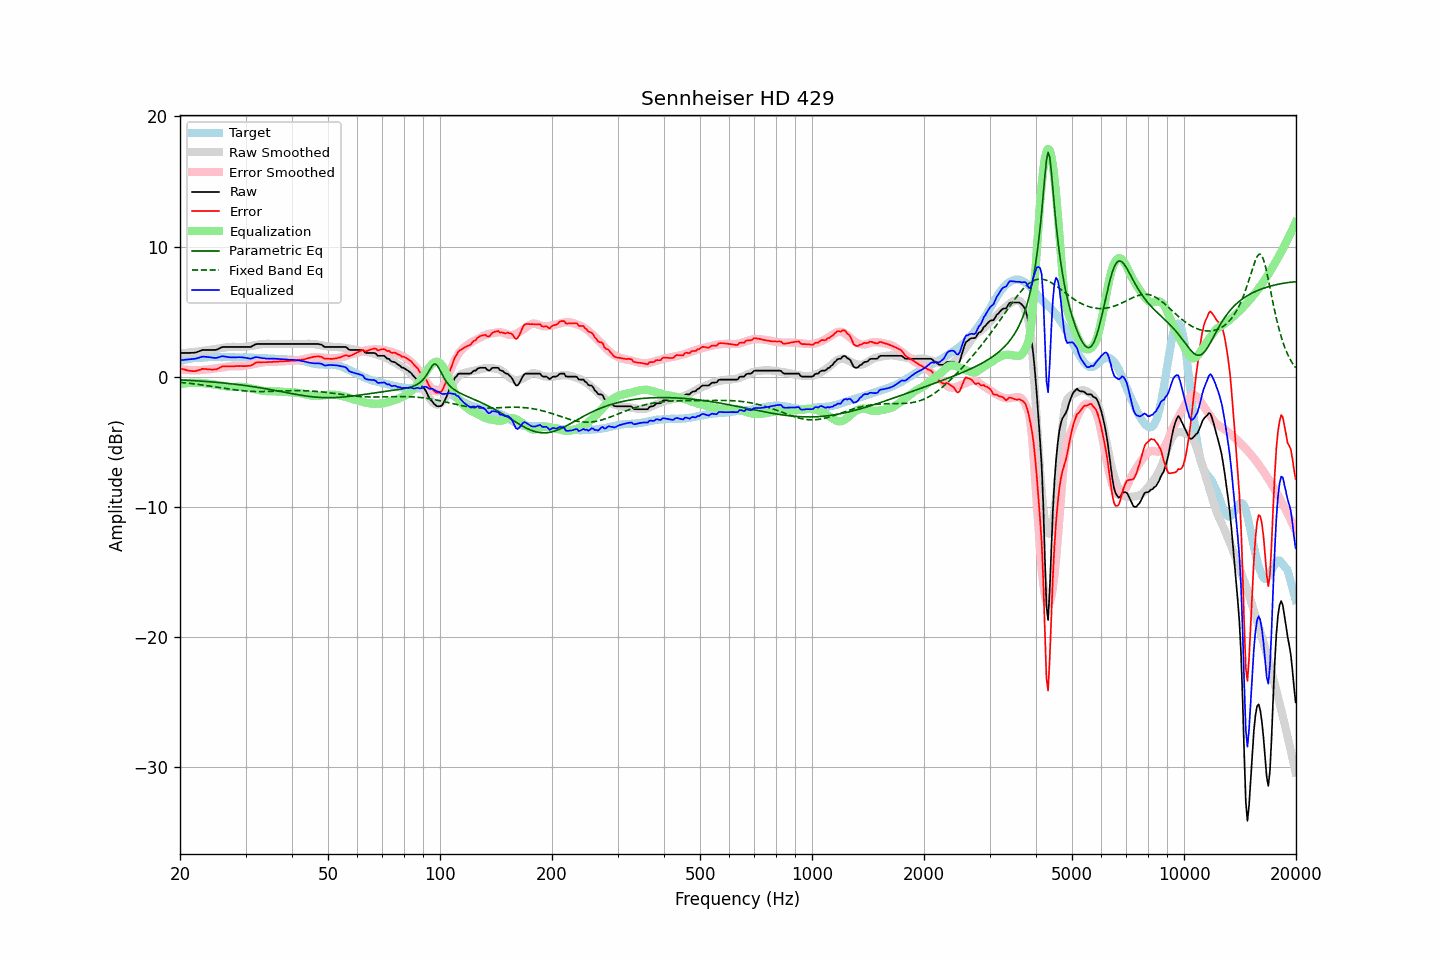

Data behind this chart, as committed beside it:
frequency, raw, error, smoothed, error_smoothed, equalization, parametric_eq, fixed_band_eq, equalized_raw, equalized_smoothed, target
20.00, 1.81, 0.63, 1.77, 0.57, -0.57, -0.26, -0.45, 1.24, 1.20, 1.18
20.20, 1.81, 0.59, 1.78, 0.55, -0.55, -0.26, -0.46, 1.26, 1.23, 1.22
20.40, 1.81, 0.56, 1.80, 0.54, -0.54, -0.27, -0.47, 1.28, 1.26, 1.25
20.61, 1.81, 0.53, 1.81, 0.52, -0.52, -0.28, -0.49, 1.29, 1.29, 1.28
20.81, 1.81, 0.49, 1.82, 0.51, -0.51, -0.28, -0.50, 1.30, 1.31, 1.32
21.02, 1.81, 0.45, 1.84, 0.50, -0.50, -0.29, -0.51, 1.31, 1.33, 1.36
21.23, 1.81, 0.44, 1.85, 0.49, -0.49, -0.30, -0.53, 1.32, 1.36, 1.37
21.44, 1.82, 0.43, 1.86, 0.49, -0.49, -0.30, -0.54, 1.34, 1.38, 1.39
21.66, 1.82, 0.41, 1.88, 0.48, -0.48, -0.31, -0.56, 1.34, 1.39, 1.41
21.87, 1.83, 0.41, 1.89, 0.48, -0.48, -0.32, -0.57, 1.35, 1.41, 1.42
22.09, 1.85, 0.42, 1.90, 0.48, -0.48, -0.33, -0.59, 1.38, 1.43, 1.43
22.31, 1.90, 0.47, 1.92, 0.48, -0.48, -0.33, -0.60, 1.43, 1.44, 1.43
22.54, 1.94, 0.50, 1.94, 0.49, -0.49, -0.34, -0.62, 1.45, 1.45, 1.44
22.76, 1.99, 0.54, 1.96, 0.50, -0.50, -0.35, -0.63, 1.50, 1.46, 1.45
22.99, 2.04, 0.59, 1.97, 0.51, -0.51, -0.36, -0.65, 1.54, 1.47, 1.45
23.22, 2.04, 0.58, 1.99, 0.52, -0.52, -0.37, -0.67, 1.53, 1.47, 1.46
23.45, 2.04, 0.57, 2.00, 0.53, -0.53, -0.38, -0.69, 1.52, 1.48, 1.47
23.69, 2.04, 0.56, 2.02, 0.54, -0.54, -0.39, -0.70, 1.50, 1.48, 1.48
23.92, 2.04, 0.55, 2.04, 0.55, -0.55, -0.40, -0.72, 1.49, 1.49, 1.49
24.16, 2.04, 0.54, 2.06, 0.57, -0.57, -0.41, -0.74, 1.47, 1.49, 1.50
24.40, 2.04, 0.53, 2.08, 0.59, -0.59, -0.42, -0.76, 1.46, 1.49, 1.51
24.65, 2.04, 0.54, 2.10, 0.60, -0.60, -0.43, -0.78, 1.44, 1.50, 1.50
24.89, 2.04, 0.54, 2.12, 0.62, -0.62, -0.44, -0.80, 1.43, 1.50, 1.50
25.14, 2.07, 0.57, 2.13, 0.63, -0.63, -0.45, -0.82, 1.44, 1.50, 1.50
25.39, 2.13, 0.63, 2.15, 0.65, -0.65, -0.46, -0.84, 1.48, 1.50, 1.50
25.65, 2.19, 0.69, 2.17, 0.67, -0.67, -0.47, -0.86, 1.52, 1.50, 1.50
25.91, 2.25, 0.77, 2.19, 0.69, -0.69, -0.48, -0.88, 1.56, 1.50, 1.48
26.16, 2.27, 0.78, 2.21, 0.72, -0.72, -0.49, -0.89, 1.56, 1.50, 1.49
26.43, 2.27, 0.78, 2.23, 0.74, -0.74, -0.51, -0.91, 1.53, 1.49, 1.49
26.69, 2.27, 0.78, 2.25, 0.76, -0.76, -0.52, -0.93, 1.51, 1.49, 1.49
26.96, 2.27, 0.78, 2.27, 0.78, -0.78, -0.53, -0.95, 1.49, 1.49, 1.49
27.23, 2.27, 0.78, 2.28, 0.79, -0.79, -0.55, -0.97, 1.48, 1.49, 1.49
27.50, 2.27, 0.78, 2.29, 0.80, -0.80, -0.56, -0.99, 1.47, 1.48, 1.49
27.77, 2.27, 0.79, 2.29, 0.81, -0.81, -0.57, -1.00, 1.47, 1.48, 1.48
28.05, 2.27, 0.79, 2.28, 0.80, -0.80, -0.59, -1.02, 1.47, 1.48, 1.48
28.33, 2.27, 0.81, 2.27, 0.80, -0.80, -0.60, -1.04, 1.48, 1.48, 1.46
28.62, 2.27, 0.80, 2.26, 0.79, -0.79, -0.62, -1.05, 1.49, 1.48, 1.47
28.90, 2.27, 0.80, 2.26, 0.78, -0.78, -0.63, -1.07, 1.49, 1.47, 1.47
29.19, 2.27, 0.81, 2.26, 0.79, -0.79, -0.65, -1.08, 1.48, 1.47, 1.46
29.48, 2.27, 0.80, 2.27, 0.80, -0.80, -0.66, -1.09, 1.47, 1.47, 1.47
29.78, 2.27, 0.80, 2.28, 0.82, -0.82, -0.68, -1.10, 1.46, 1.46, 1.47
30.08, 2.27, 0.80, 2.29, 0.84, -0.84, -0.70, -1.11, 1.44, 1.46, 1.47
30.38, 2.27, 0.82, 2.31, 0.86, -0.86, -0.72, -1.12, 1.42, 1.45, 1.45
30.68, 2.27, 0.82, 2.33, 0.88, -0.88, -0.73, -1.13, 1.39, 1.45, 1.45
30.99, 2.27, 0.83, 2.35, 0.91, -0.91, -0.75, -1.14, 1.37, 1.44, 1.44
31.30, 2.34, 0.90, 2.37, 0.93, -0.93, -0.77, -1.14, 1.41, 1.44, 1.44
31.61, 2.41, 0.97, 2.40, 0.96, -0.96, -0.79, -1.15, 1.45, 1.44, 1.44
31.93, 2.48, 1.06, 2.42, 0.99, -0.99, -0.81, -1.15, 1.49, 1.43, 1.42
32.24, 2.50, 1.09, 2.44, 1.02, -1.02, -0.83, -1.15, 1.49, 1.42, 1.41
32.57, 2.50, 1.09, 2.46, 1.04, -1.04, -0.85, -1.16, 1.46, 1.42, 1.41
32.89, 2.50, 1.09, 2.48, 1.07, -1.07, -0.87, -1.16, 1.44, 1.41, 1.41
33.22, 2.50, 1.09, 2.49, 1.09, -1.09, -0.89, -1.16, 1.42, 1.41, 1.41
33.55, 2.50, 1.10, 2.51, 1.10, -1.10, -0.91, -1.15, 1.40, 1.40, 1.40
33.89, 2.50, 1.10, 2.51, 1.12, -1.12, -0.93, -1.15, 1.39, 1.40, 1.40
34.23, 2.50, 1.10, 2.52, 1.13, -1.13, -0.95, -1.15, 1.38, 1.39, 1.40
34.57, 2.50, 1.11, 2.52, 1.13, -1.13, -0.97, -1.15, 1.37, 1.39, 1.39
34.92, 2.50, 1.12, 2.51, 1.13, -1.13, -1.00, -1.14, 1.37, 1.38, 1.38
35.27, 2.50, 1.12, 2.51, 1.13, -1.13, -1.02, -1.14, 1.37, 1.38, 1.38
35.62, 2.50, 1.13, 2.50, 1.13, -1.13, -1.04, -1.13, 1.37, 1.37, 1.37
35.97, 2.50, 1.14, 2.50, 1.14, -1.14, -1.07, -1.13, 1.37, 1.37, 1.36
... 635 more rows
